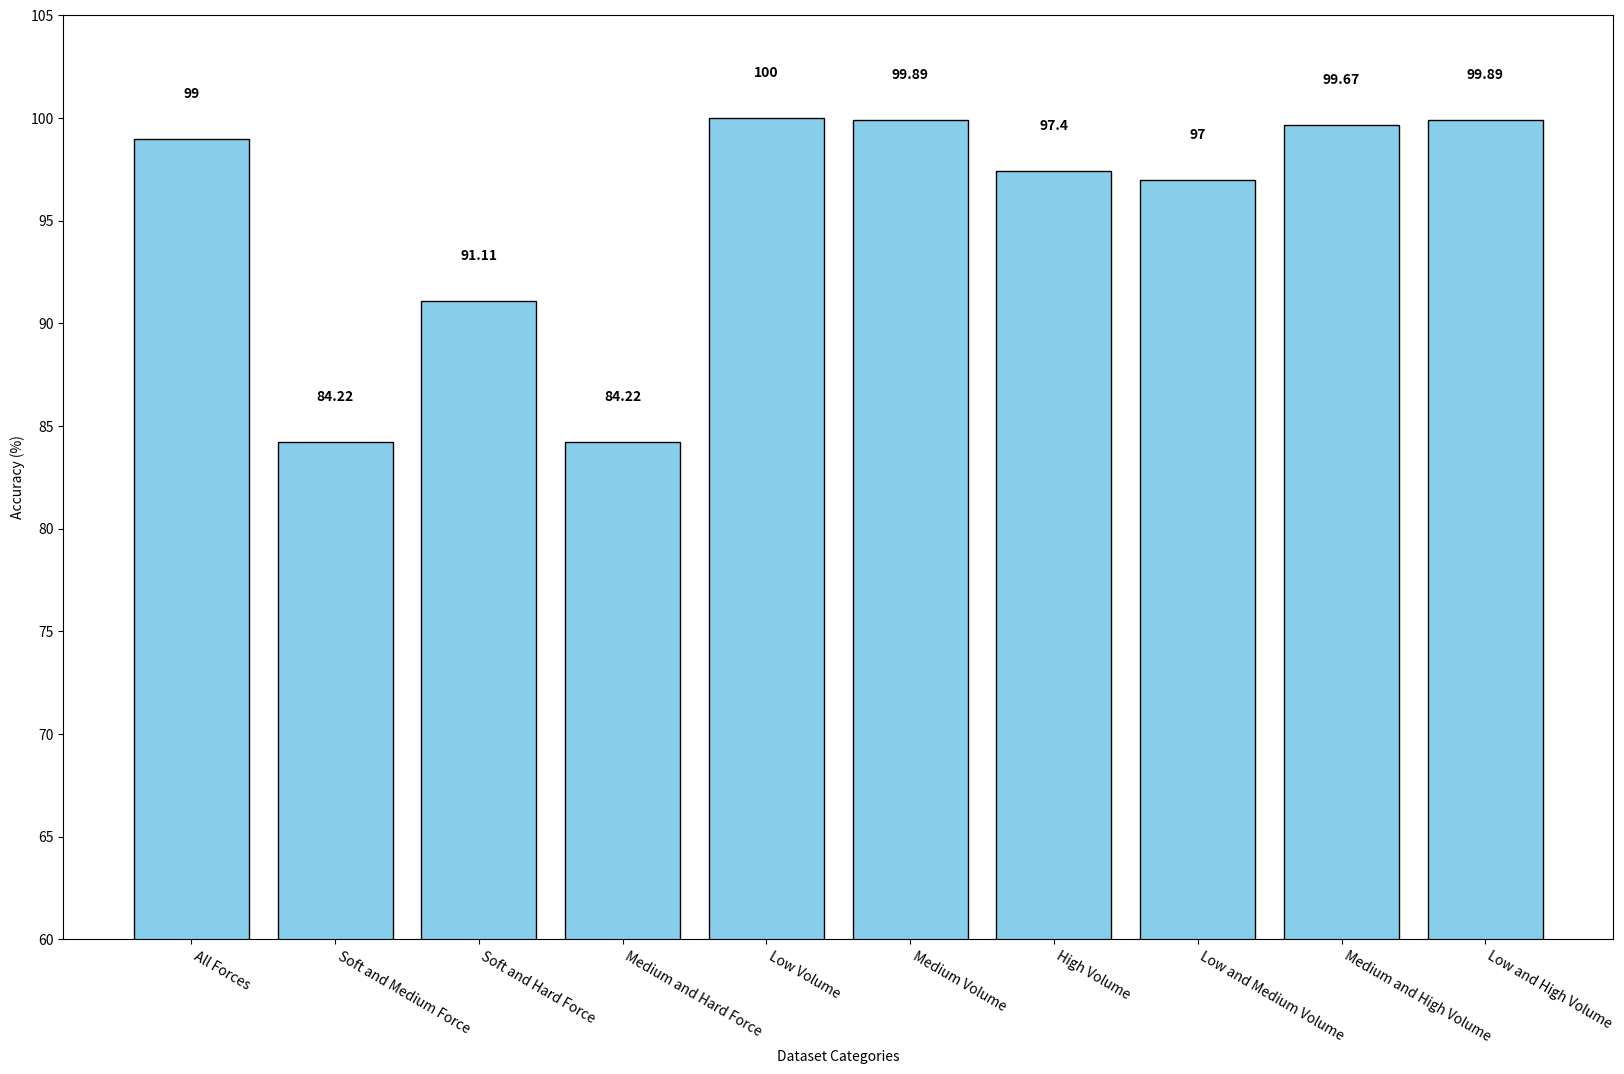

This figure's Python source:
import matplotlib.pyplot as plt
import numpy as np

# Data for the bar graph
g3x3_names = ['All Forces', 'Soft and Medium Force', 'Soft and Hard Force', 'Medium and Hard Force', 'Low Volume', 'Medium Volume', 'High Volume', 'Low and Medium Volume', 'Medium and High Volume', 'Low and High Volume']
g3x3_accuracies = [99, 84.22, 91.11, 84.22, 100, 99.89, 97.4, 97, 99.67, 99.89]

# PARAMETERS
categories = g3x3_names
values = g3x3_accuracies
labelFontSize = 12

# Create the bar chart
plt.figure(figsize=(20, 12))
plt.bar(categories, values, color='skyblue', edgecolor='black')

# Add labels and title
plt.xlabel("Dataset Categories")#, fontsize = labelFontSize)
plt.ylabel("Accuracy (%)")#, fontsize = labelFontSize)

plt.xticks(rotation= -30, ha='left')#, fontsize = labelFontSize)  # Rotate 45 degrees and align right


# Display value labels on top of bars
for i, v in enumerate(values):
    plt.text(i, v + 2, str(v), ha='center', fontsize=10, fontweight='bold')
    

# Show the grid (optional)
#plt.grid(axis='y', linestyle='--', alpha=0.7)
plt.ylim([60, 105])

# Show the plot
plt.savefig('figure1.pdf')
plt.show()
